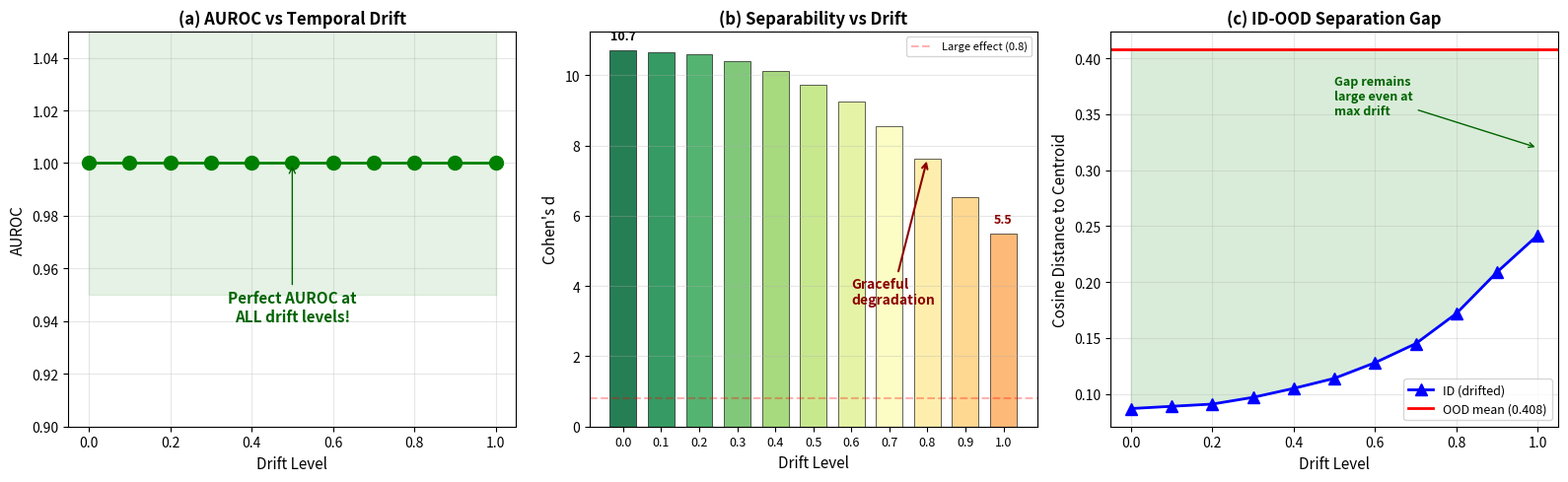

Python code for this plot: (Note: this script raises an exception after producing the figure.)
"""Generate Figure 66: Temporal Stability of Calibration."""
import json
import numpy as np
import matplotlib
matplotlib.use('Agg')
import matplotlib.pyplot as plt

OUT_DIR = "/home/ubuntu/agents/VLA research/Vizuara-VLA-Research/paper/figures"

# Data from experiment 80
drifts = [0.0, 0.1, 0.2, 0.3, 0.4, 0.5, 0.6, 0.7, 0.8, 0.9, 1.0]
aurocs = [1.0]*11
cohens_d = [10.71, 10.64, 10.60, 10.40, 10.12, 9.73, 9.25, 8.54, 7.63, 6.54, 5.50]
id_dists = [0.087, 0.089, 0.091, 0.097, 0.105, 0.114, 0.128, 0.145, 0.172, 0.209, 0.242]
ood_dist = 0.408

fig, axes = plt.subplots(1, 3, figsize=(16, 5))

# Panel (a): AUROC vs drift
ax = axes[0]
ax.plot(drifts, aurocs, 'go-', linewidth=2, markersize=10)
ax.fill_between(drifts, 0.95, 1.05, alpha=0.1, color='green')
ax.set_xlabel('Drift Level', fontsize=11)
ax.set_ylabel('AUROC', fontsize=11)
ax.set_title('(a) AUROC vs Temporal Drift', fontsize=12, fontweight='bold')
ax.set_ylim(0.9, 1.05)
ax.set_xlim(-0.05, 1.05)
ax.grid(True, alpha=0.3)
ax.annotate('Perfect AUROC at\nALL drift levels!', xy=(0.5, 1.0), xytext=(0.5, 0.94),
            fontsize=11, color='darkgreen', fontweight='bold', ha='center',
            arrowprops=dict(arrowstyle='->', color='darkgreen'))

# Panel (b): Cohen's d vs drift
ax = axes[1]
colors_d = plt.cm.RdYlGn_r(np.linspace(0, 0.7, len(drifts)))
ax.bar(range(len(drifts)), cohens_d, 0.7, color=colors_d,
       edgecolor='black', linewidth=0.5, alpha=0.85)
ax.set_xticks(range(len(drifts)))
ax.set_xticklabels([f'{d:.1f}' for d in drifts], fontsize=9)
ax.set_xlabel('Drift Level', fontsize=11)
ax.set_ylabel("Cohen's d", fontsize=11)
ax.set_title("(b) Separability vs Drift", fontsize=12, fontweight='bold')
ax.axhline(y=0.8, color='red', linestyle='--', alpha=0.3, label='Large effect (0.8)')
ax.grid(True, alpha=0.3, axis='y')
ax.legend(fontsize=8)
# Annotate endpoints
ax.text(0, cohens_d[0]+0.3, f'{cohens_d[0]:.1f}', ha='center', fontsize=9, fontweight='bold')
ax.text(10, cohens_d[-1]+0.3, f'{cohens_d[-1]:.1f}', ha='center', fontsize=9, fontweight='bold', color='darkred')
ax.annotate('Graceful\ndegradation', xy=(8, 7.63), xytext=(6, 3.5),
            fontsize=10, color='darkred', fontweight='bold',
            arrowprops=dict(arrowstyle='->', color='darkred', lw=1.5))

# Panel (c): ID vs OOD distance trajectories
ax = axes[2]
ax.plot(drifts, id_dists, 'b^-', linewidth=2, markersize=8, label='ID (drifted)')
ax.axhline(y=ood_dist, color='red', linestyle='-', linewidth=2, label=f'OOD mean ({ood_dist:.3f})')
ax.fill_between(drifts, id_dists, ood_dist, alpha=0.15, color='green')
ax.set_xlabel('Drift Level', fontsize=11)
ax.set_ylabel('Cosine Distance to Centroid', fontsize=11)
ax.set_title('(c) ID-OOD Separation Gap', fontsize=12, fontweight='bold')
ax.legend(fontsize=9)
ax.grid(True, alpha=0.3)
ax.annotate('Gap remains\nlarge even at\nmax drift', xy=(1.0, 0.32), xytext=(0.5, 0.35),
            fontsize=9, color='darkgreen', fontweight='bold',
            arrowprops=dict(arrowstyle='->', color='darkgreen'))

plt.tight_layout()
plt.savefig(f'{OUT_DIR}/fig66_temporal_stability.png', dpi=200, bbox_inches='tight')
plt.savefig(f'{OUT_DIR}/fig66_temporal_stability.pdf', dpi=200, bbox_inches='tight')
print("Saved fig66_temporal_stability.png/pdf")
